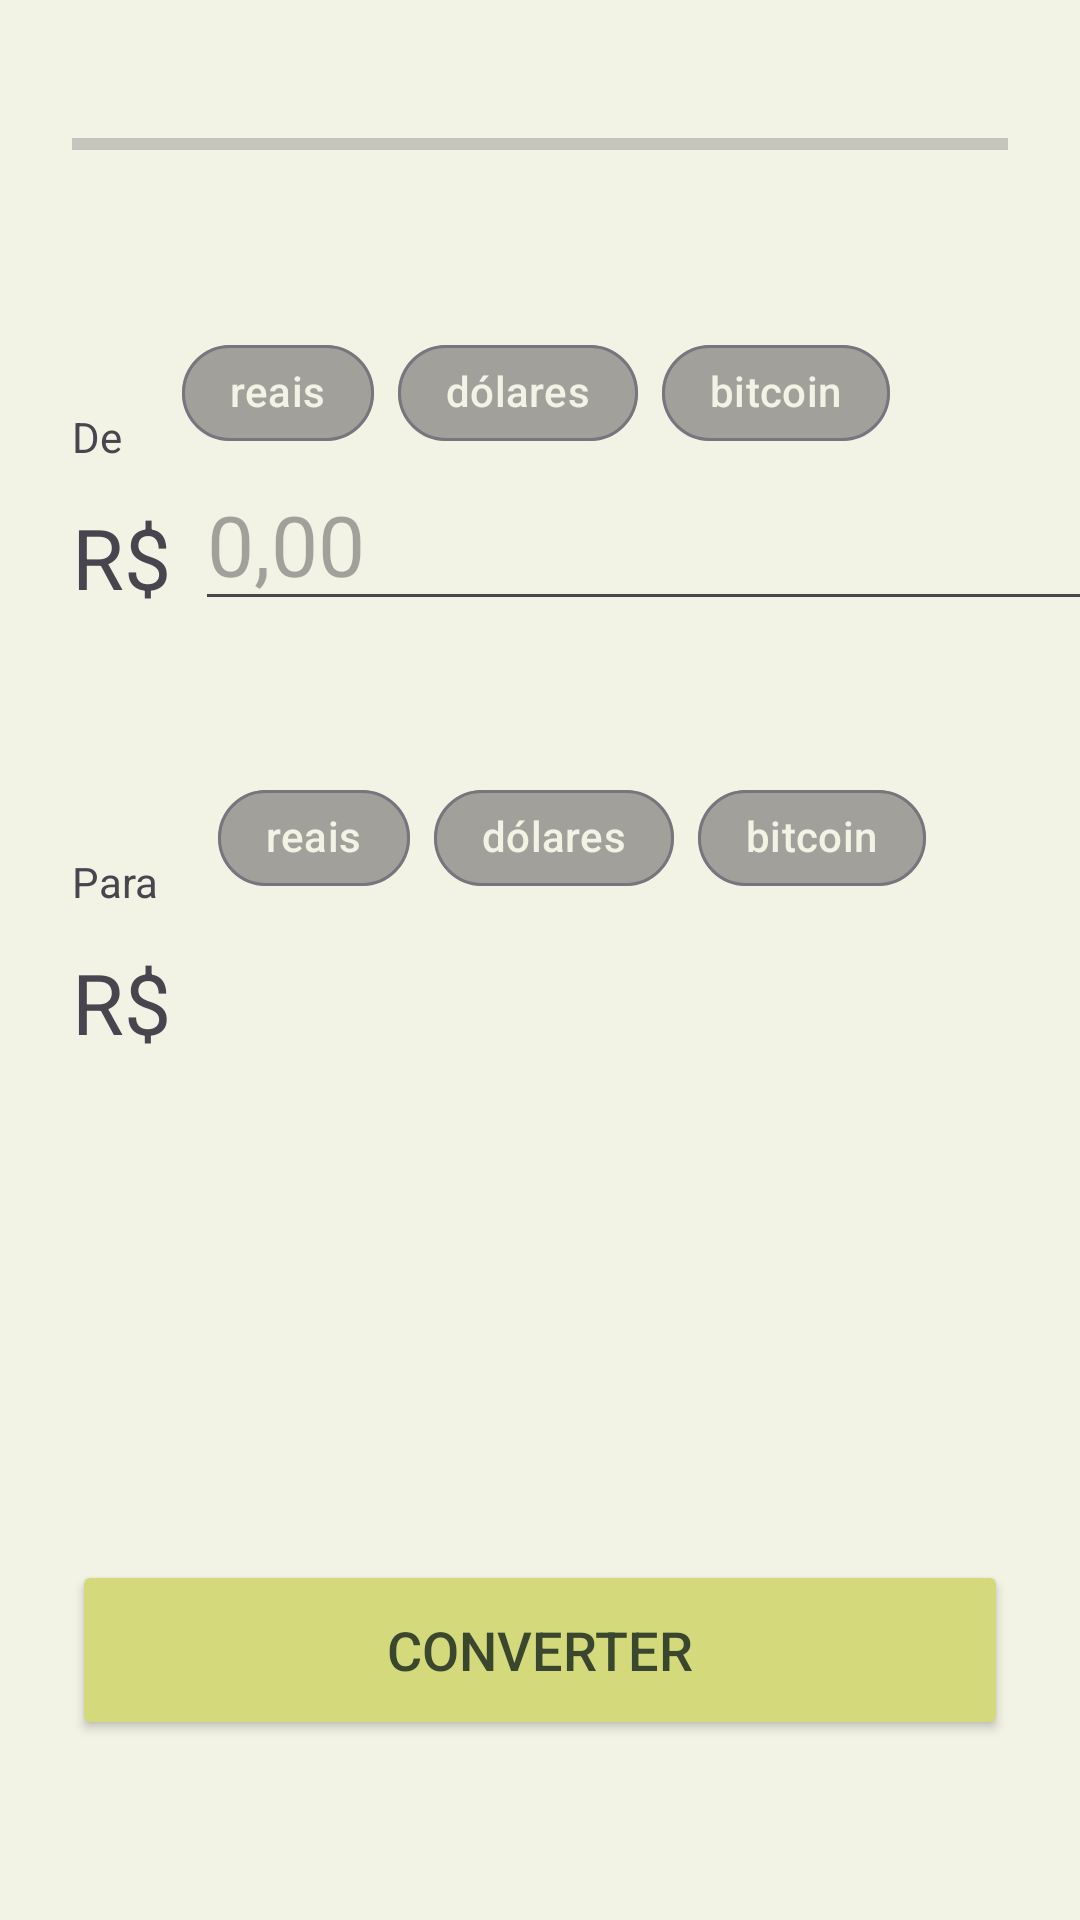

Android layout source for this screen:
<!-- AndroidManifest.xml: application theme Theme.CotacaoMobile -->
<!-- res/layout/activity_converter.xml -->
<?xml version="1.0" encoding="utf-8"?>
<androidx.constraintlayout.widget.ConstraintLayout xmlns:android="http://schemas.android.com/apk/res/android"
    xmlns:app="http://schemas.android.com/apk/res-auto"
    xmlns:tools="http://schemas.android.com/tools"
    android:id="@+id/main"
    android:layout_width="match_parent"
    android:layout_height="match_parent"
    tools:context=".ConverterActivity">

    <androidx.constraintlayout.widget.ConstraintLayout
        android:id="@+id/layoutConstraint"
        android:layout_width="match_parent"
        android:layout_height="match_parent"
        android:background="@color/cream">

        <ProgressBar
            android:id="@+id/progressBarConversao"
            style="?android:attr/progressBarStyleHorizontal"
            android:layout_width="match_parent"
            android:layout_height="wrap_content"
            android:layout_marginStart="24dp"
            android:layout_marginTop="40dp"
            android:layout_marginEnd="24dp"
            android:progressTint="#768e52"
            app:layout_constraintEnd_toEndOf="parent"
            app:layout_constraintStart_toStartOf="parent"
            app:layout_constraintTop_toTopOf="parent" />

        <TextView
            android:id="@+id/labelMoedaInicial"
            android:layout_width="wrap_content"
            android:layout_height="wrap_content"
            android:layout_marginTop="80dp"
            android:text="De"
            app:layout_constraintStart_toStartOf="@+id/progressBarConversao"
            app:layout_constraintTop_toBottomOf="@+id/progressBarConversao" />

        <com.google.android.material.chip.ChipGroup
            android:id="@+id/chipGroupMoedaInicial"
            android:layout_width="wrap_content"
            android:layout_height="wrap_content"
            android:layout_marginStart="20dp"
            android:maxHeight="32dp"
            android:minHeight="32dp"
            app:layout_constraintBottom_toBottomOf="@+id/labelMoedaInicial"
            app:layout_constraintStart_toEndOf="@+id/labelMoedaInicial"
            app:selectionRequired="true"
            app:singleSelection="true">

            <com.google.android.material.chip.Chip
                android:id="@+id/chipOpcaoInicial1"
                android:layout_width="wrap_content"
                android:layout_height="wrap_content"
                android:backgroundTint="@color/chip_selection"
                android:checkable="true"
                android:focusedByDefault="false"
                android:text="reais"
                android:textColor="@color/chip_text"
                app:chipCornerRadius="24dp"
                app:chipMinHeight="32dp" />

            <com.google.android.material.chip.Chip
                android:id="@+id/chipOpcaoInicial2"
                android:layout_width="wrap_content"
                android:layout_height="wrap_content"
                android:backgroundTint="@color/chip_selection"
                android:checkable="true"
                android:text="dólares"
                android:textColor="@color/chip_text"
                app:chipCornerRadius="24dp"
                app:chipMinHeight="32dp" />

            <com.google.android.material.chip.Chip
                android:id="@+id/chipOpcaoInicial3"
                android:layout_width="wrap_content"
                android:layout_height="wrap_content"
                android:backgroundTint="@color/chip_selection"
                android:checkable="true"
                android:text="bitcoin"
                android:textColor="@color/chip_text"
                app:chipCornerRadius="24dp"
                app:chipMinHeight="32dp" />
        </com.google.android.material.chip.ChipGroup>

        <TextView
            android:id="@+id/textViewMoedaInicial"
            android:layout_width="wrap_content"
            android:layout_height="wrap_content"
            android:layout_marginTop="12dp"
            android:text="R$"
            android:textSize="28dp"
            android:textStyle="normal"
            app:layout_constraintStart_toStartOf="@+id/labelMoedaInicial"
            app:layout_constraintTop_toBottomOf="@+id/labelMoedaInicial" />

        <EditText
            android:id="@+id/editTextValorInicial"
            android:layout_width="wrap_content"
            android:layout_height="wrap_content"
            android:layout_marginStart="8dp"
            android:clickable="false"
            android:contextClickable="false"
            android:ems="10"
            android:hint="0,00"
            android:inputType="number|numberDecimal"
            android:maxLength="12"
            android:maxLines="1"
            android:textSize="28dp"
            app:layout_constraintBottom_toBottomOf="@+id/textViewMoedaInicial"
            app:layout_constraintStart_toEndOf="@+id/textViewMoedaInicial"
            app:layout_constraintTop_toBottomOf="@+id/labelMoedaInicial" />

        <TextView
            android:id="@+id/textViewResultadoFinal"
            android:layout_width="wrap_content"
            android:layout_height="wrap_content"
            android:layout_marginTop="12dp"
            android:text="R$"
            android:textSize="28dp"
            android:textStyle="normal"
            app:layout_constraintStart_toStartOf="@+id/labelMoedaFinal"
            app:layout_constraintTop_toBottomOf="@+id/labelMoedaFinal" />

        <TextView
            android:id="@+id/labelMoedaFinal"
            android:layout_width="wrap_content"
            android:layout_height="wrap_content"
            android:layout_marginTop="80dp"
            android:text="Para"
            app:layout_constraintStart_toEndOf="@+id/editTextValorInicial"
            app:layout_constraintStart_toStartOf="@+id/textViewMoedaInicial"
            app:layout_constraintTop_toBottomOf="@+id/textViewMoedaInicial" />

        <com.google.android.material.chip.ChipGroup
            android:id="@+id/chipGroupMoedaFinal"
            android:layout_width="wrap_content"
            android:layout_height="wrap_content"
            android:layout_marginStart="20dp"
            app:layout_constraintBottom_toBottomOf="@+id/labelMoedaFinal"
            app:layout_constraintStart_toEndOf="@+id/labelMoedaFinal"
            app:selectionRequired="true"
            app:singleSelection="true">

            <com.google.android.material.chip.Chip
                android:id="@+id/chipOpcaoFinal1"
                android:layout_width="wrap_content"
                android:layout_height="wrap_content"
                android:backgroundTint="@color/chip_selection"
                android:checkable="true"
                android:text="reais"
                android:textColor="@color/chip_text"
                app:chipCornerRadius="24dp" />

            <com.google.android.material.chip.Chip
                android:id="@+id/chipOpcaoFinal2"
                android:layout_width="wrap_content"
                android:layout_height="wrap_content"
                android:backgroundTint="@color/chip_selection"
                android:checkable="true"
                android:text="dólares"
                android:textColor="@color/chip_text"
                app:chipCornerRadius="24dp" />

            <com.google.android.material.chip.Chip
                android:id="@+id/chipOpcaoFinal3"
                android:layout_width="wrap_content"
                android:layout_height="wrap_content"
                android:backgroundTint="@color/chip_selection"
                android:checkable="true"
                android:text="bitcoin"
                android:textColor="@color/chip_text"
                app:chipCornerRadius="24dp" />
        </com.google.android.material.chip.ChipGroup>

        <Button
            android:id="@+id/btnSubmitConversao"
            android:layout_width="match_parent"
            android:layout_height="60dp"
            android:layout_marginStart="24dp"
            android:layout_marginEnd="24dp"
            android:layout_marginBottom="60dp"
            android:backgroundTint="#d4da7b"
            android:text="Converter"
            android:textColor="#3a462e"
            android:textSize="18dp"
            android:textStyle="normal"
            app:layout_constraintBottom_toBottomOf="parent"
            app:layout_constraintEnd_toEndOf="parent"
            app:layout_constraintStart_toStartOf="parent" />

        <Button
            android:id="@+id/btnFinalizar"
            android:layout_width="0dp"
            android:layout_height="60dp"
            android:layout_marginStart="24dp"
            android:layout_marginEnd="24dp"
            android:layout_marginBottom="24dp"
            android:backgroundTint="@color/sage"
            android:text="Finalizar"
            android:textSize="18dp"
            android:visibility="invisible"
            app:layout_constraintBottom_toTopOf="@+id/btnSubmitConversao"
            app:layout_constraintEnd_toEndOf="parent"
            app:layout_constraintStart_toStartOf="parent" />

    </androidx.constraintlayout.widget.ConstraintLayout>
</androidx.constraintlayout.widget.ConstraintLayout>
<!-- resources referenced by this layout -->
<resources>
  <color name="cream">#F2F2E5</color>
  <color name="sage">#BBBD95</color>
  <style name="Theme.CotacaoMobile" parent="Base.Theme.CotacaoMobile" />
  <style name="Base.Theme.CotacaoMobile" parent="Theme.Material3.DayNight.NoActionBar">
          
          
      </style>
</resources>
